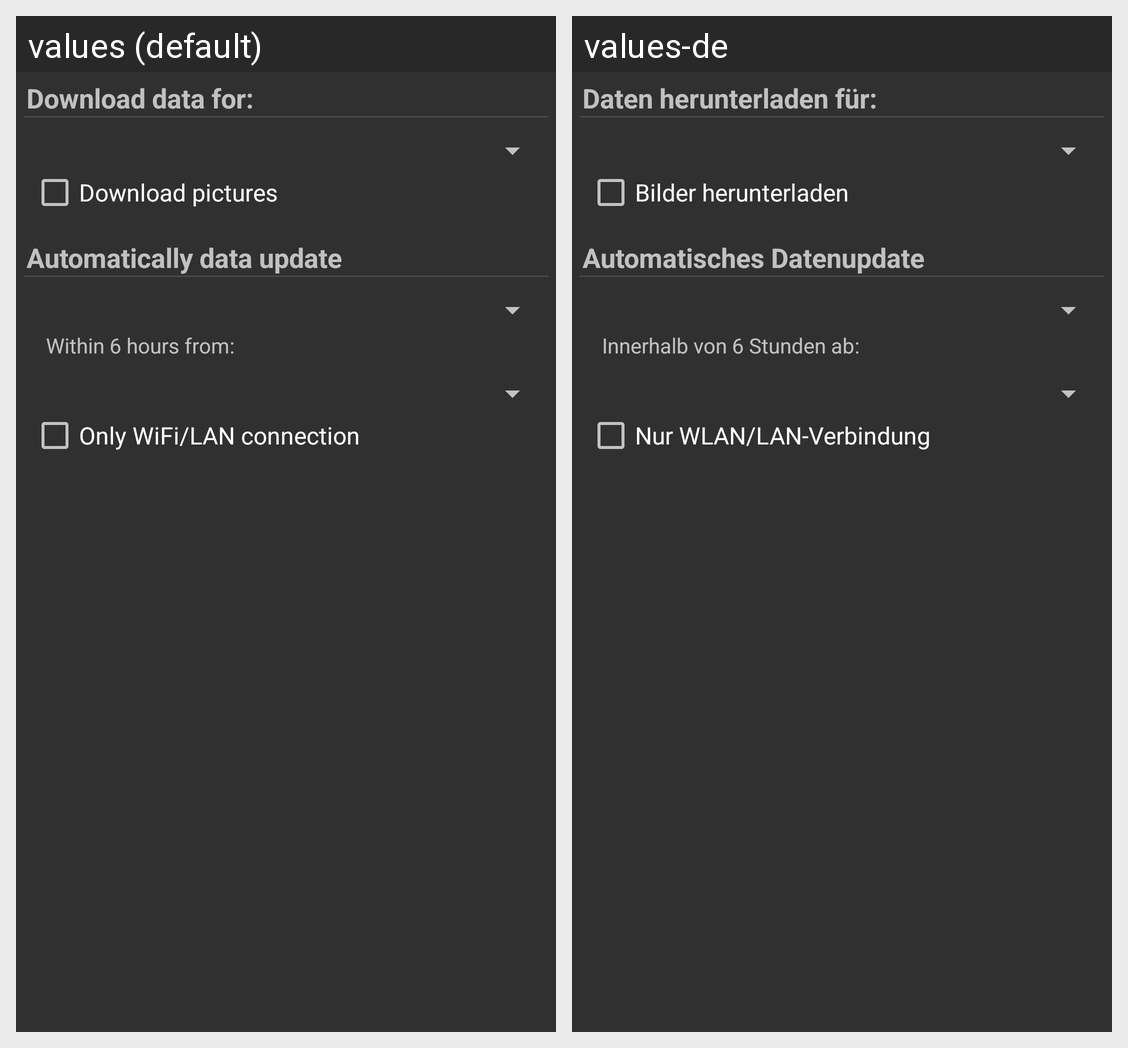

Strings drawn on this Android screen and how each of the app's shown locales translates them:
Android screen res/layout/dialog_data_update_selection.xml rendered under 2 locales, left to right: values (default), values-de. Device: Nexus 5 (rendered at 1080×1920; each locale shown at half size, 540×960, under a caption strip naming it); theme Theme.App.Dark.
Strings drawn on this screen, with the default value and each locale's value (text and hints the layout hard-codes, and strings that could not be matched under every locale, appear in the picture but are not listed):

download_data_for
  values: Download data for:
  values-de: Daten herunterladen für:

pref_load_picture_data
  values: Download pictures
  values-de: Bilder herunterladen

pref_auto_update_category
  values: Automatically data update
  values-de: Automatisches Datenupdate

dialog_data_update_preferences_auto_update_selection_time_label
  values: Within 6 hours from:
  values-de: Innerhalb von 6 Stunden ab:

pref_auto_update_only_wifi
  values: Only WiFi/LAN connection
  values-de: Nur WLAN/LAN-Verbindung
